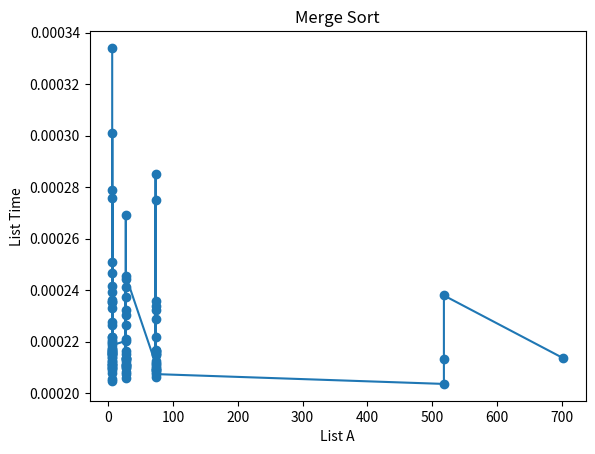

This figure's Python source:
import numpy as np
import matplotlib.pyplot as plt
import time

def MergeSort(A):
	if len(A) > 1:
		mid = len(A) // 2

		firstPart = A[:mid]
		secondPart = A[mid:]

		MergeSort(firstPart)
		MergeSort(secondPart)

		i = 0
		j = 0
		k = 0

		while i < len(firstPart) and j < len(secondPart):
			if firstPart[i] < secondPart[j]:
				A[k] = firstPart[i]
				i = i + 1

			else:
				A[k] = secondPart[j]
				j = j + 1

			k = k + 1

		while i < len(firstPart):
			A[k] = firstPart[i]
			i = i + 1
			k = k + 1

		while j < len(secondPart):
			A[k] = secondPart[j]
			j = j + 1
			k = k + 1

def Test():
	A = np.random.randint(1000, size = 100)
	T = []

	for i in A:
		start = time.time()
		MergeSort(A)
		T.append(time.time() - start)

	plt.plot(A, T, "-o")
	plt.xlabel('List A')
	plt.ylabel('List Time')
	plt.title('Merge Sort') 
	plt.show()

Test()